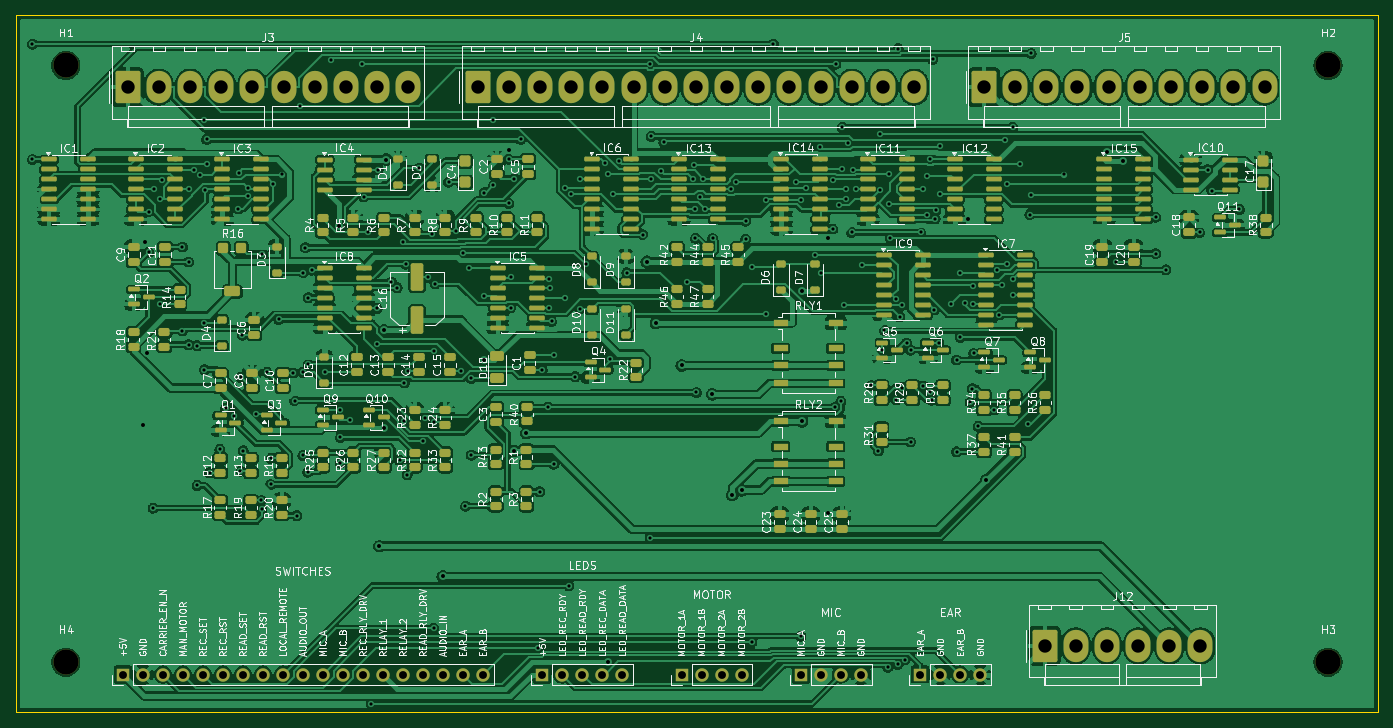
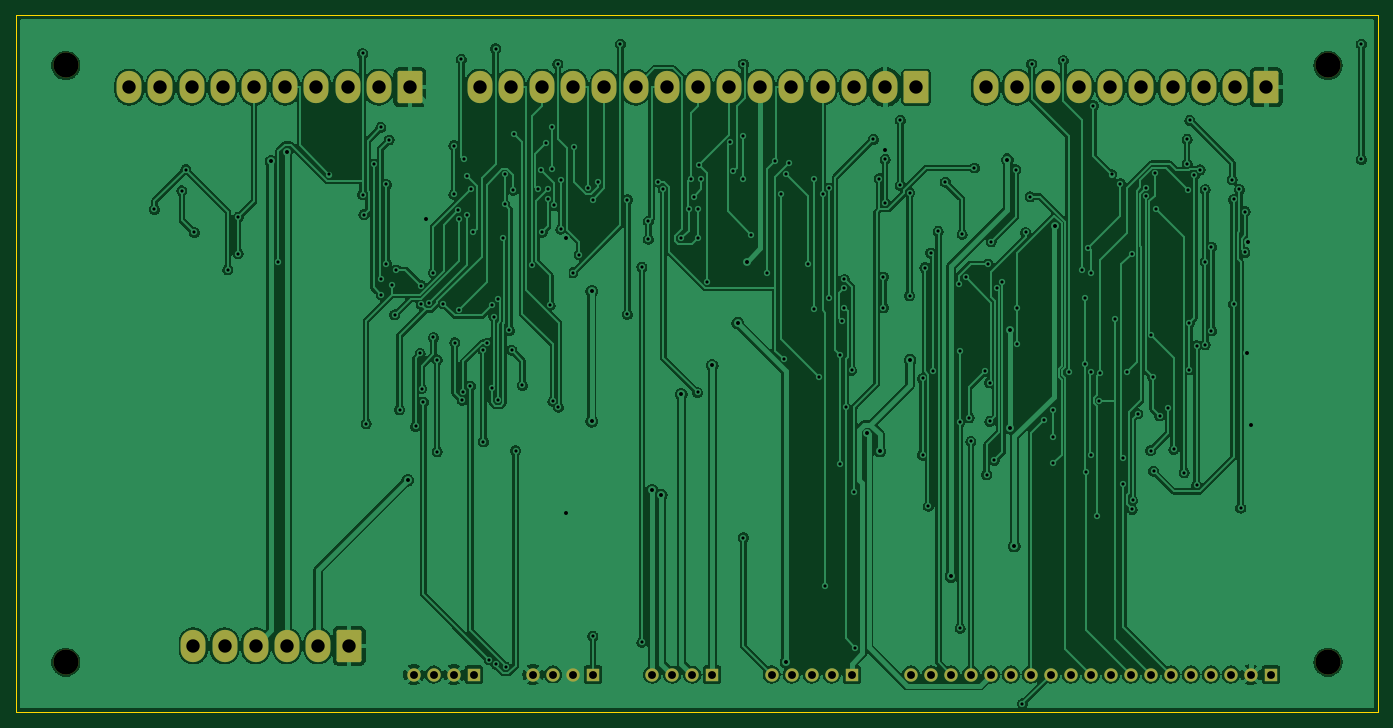
Circuit board: 11 layer files. Board 173.0 x 88.5 mm.
- bottom_copper: AC30_SMT-B_Cu.gbl (345969 bytes)
- bottom_mask: AC30_SMT-B_Mask.gbs (3572 bytes)
- bottom_silk: AC30_SMT-B_Silkscreen.gbo (3582 bytes)
- outline: AC30_SMT-Edge_Cuts.gm1 (614 bytes)
- top_copper: AC30_SMT-F_Cu.gtl (566100 bytes)
- top_mask: AC30_SMT-F_Mask.gts (17241 bytes)
- paste: AC30_SMT-F_Paste.gtp (14664 bytes)
- top_silk: AC30_SMT-F_Silkscreen.gto (325740 bytes)
- drill: AC30_SMT-NPTH.drl (388 bytes)
- drill: AC30_SMT-PTH.drl (6087 bytes)
- drill: AC30_SMT-drill-report.txt (766 bytes)

=== bottom_copper: AC30_SMT-B_Cu.gbl (345969 bytes, source omitted) ===
=== bottom_mask: AC30_SMT-B_Mask.gbs ===
%TF.GenerationSoftware,KiCad,Pcbnew,10.0.7*%
%TF.CreationDate,2026-10-10T07:04:19-04:00*%
%TF.ProjectId,AC30_SMT,41433330-5f53-44d5-942e-6b696361645f,A*%
%TF.SameCoordinates,PX1c9c380PY7088980*%
%TF.FileFunction,Soldermask,Bot*%
%TF.FilePolarity,Negative*%
%FSLAX46Y46*%
G04 Gerber Fmt 4.6, Leading zero omitted, Abs format (unit mm)*
G04 Created by KiCad (PCBNEW 10.0.7) date 2026-10-10 07:04:19*
%MOMM*%
%LPD*%
G01*
G04 APERTURE LIST*
G04 Aperture macros list*
%AMRoundRect*
0 Rectangle with rounded corners*
0 $1 Rounding radius*
0 $2 $3 $4 $5 $6 $7 $8 $9 X,Y pos of 4 corners*
0 Add a 4 corners polygon primitive as box body*
4,1,4,$2,$3,$4,$5,$6,$7,$8,$9,$2,$3,0*
0 Add four circle primitives for the rounded corners*
1,1,$1+$1,$2,$3*
1,1,$1+$1,$4,$5*
1,1,$1+$1,$6,$7*
1,1,$1+$1,$8,$9*
0 Add four rect primitives between the rounded corners*
20,1,$1+$1,$2,$3,$4,$5,0*
20,1,$1+$1,$4,$5,$6,$7,0*
20,1,$1+$1,$6,$7,$8,$9,0*
20,1,$1+$1,$8,$9,$2,$3,0*%
G04 Aperture macros list end*
%ADD10R,1.700000X1.700000*%
%ADD11C,1.700000*%
%ADD12RoundRect,0.250000X-1.330000X-1.800000X1.330000X-1.800000X1.330000X1.800000X-1.330000X1.800000X0*%
%ADD13O,3.160000X4.100000*%
%ADD14C,3.200000*%
G04 APERTURE END LIST*
D10*
%TO.C,J2*%
X96850000Y-113200000D03*
D11*
X99390000Y-113200000D03*
X101930000Y-113200000D03*
X104470000Y-113200000D03*
X107010000Y-113200000D03*
%TD*%
D12*
%TO.C,J12*%
X160650000Y-109550000D03*
D13*
X164610000Y-109550000D03*
X168570000Y-109550000D03*
X172530000Y-109550000D03*
X176490000Y-109550000D03*
X180450000Y-109550000D03*
%TD*%
D10*
%TO.C,J15*%
X144850000Y-113200000D03*
D11*
X147390000Y-113200000D03*
X149930000Y-113200000D03*
X152470000Y-113200000D03*
%TD*%
D10*
%TO.C,J14*%
X129700000Y-113200000D03*
D11*
X132240000Y-113200000D03*
X134780000Y-113200000D03*
X137320000Y-113200000D03*
%TD*%
D12*
%TO.C,J3*%
X44200000Y-38600000D03*
D13*
X48160000Y-38600000D03*
X52120000Y-38600000D03*
X56080000Y-38600000D03*
X60040000Y-38600000D03*
X64000000Y-38600000D03*
X67960000Y-38600000D03*
X71920000Y-38600000D03*
X75880000Y-38600000D03*
X79840000Y-38600000D03*
%TD*%
D12*
%TO.C,J4*%
X88650000Y-38600000D03*
D13*
X92610000Y-38600000D03*
X96570000Y-38600000D03*
X100530000Y-38600000D03*
X104490000Y-38600000D03*
X108450000Y-38600000D03*
X112410000Y-38600000D03*
X116370000Y-38600000D03*
X120330000Y-38600000D03*
X124290000Y-38600000D03*
X128250000Y-38600000D03*
X132210000Y-38600000D03*
X136170000Y-38600000D03*
X140130000Y-38600000D03*
X144090000Y-38600000D03*
%TD*%
D14*
%TO.C,H3*%
X196650000Y-111650000D03*
%TD*%
D10*
%TO.C,J1*%
X43600000Y-113200000D03*
D11*
X46140000Y-113200000D03*
X48680000Y-113200000D03*
X51220000Y-113200000D03*
X53760000Y-113200000D03*
X56300000Y-113200000D03*
X58840000Y-113200000D03*
X61380000Y-113200000D03*
X63920000Y-113200000D03*
X66460000Y-113200000D03*
X69000000Y-113200000D03*
X71540000Y-113200000D03*
X74080000Y-113200000D03*
X76620000Y-113200000D03*
X79160000Y-113200000D03*
X81700000Y-113200000D03*
X84240000Y-113200000D03*
X86780000Y-113200000D03*
X89320000Y-113200000D03*
%TD*%
D14*
%TO.C,H4*%
X36350000Y-111650000D03*
%TD*%
D10*
%TO.C,J13*%
X114550000Y-113200000D03*
D11*
X117090000Y-113200000D03*
X119630000Y-113200000D03*
X122170000Y-113200000D03*
%TD*%
D12*
%TO.C,J5*%
X152950000Y-38600000D03*
D13*
X156910000Y-38600000D03*
X160870000Y-38600000D03*
X164830000Y-38600000D03*
X168790000Y-38600000D03*
X172750000Y-38600000D03*
X176710000Y-38600000D03*
X180670000Y-38600000D03*
X184630000Y-38600000D03*
X188590000Y-38600000D03*
%TD*%
D14*
%TO.C,H1*%
X36350000Y-35850000D03*
%TD*%
%TO.C,H2*%
X196650000Y-35850000D03*
%TD*%
M02*

=== bottom_silk: AC30_SMT-B_Silkscreen.gbo ===
%TF.GenerationSoftware,KiCad,Pcbnew,10.0.7*%
%TF.CreationDate,2026-10-10T07:04:19-04:00*%
%TF.ProjectId,AC30_SMT,41433330-5f53-44d5-942e-6b696361645f,A*%
%TF.SameCoordinates,PX1c9c380PY7088980*%
%TF.FileFunction,Legend,Bot*%
%TF.FilePolarity,Positive*%
%FSLAX46Y46*%
G04 Gerber Fmt 4.6, Leading zero omitted, Abs format (unit mm)*
G04 Created by KiCad (PCBNEW 10.0.7) date 2026-10-10 07:04:19*
%MOMM*%
%LPD*%
G01*
G04 APERTURE LIST*
G04 Aperture macros list*
%AMRoundRect*
0 Rectangle with rounded corners*
0 $1 Rounding radius*
0 $2 $3 $4 $5 $6 $7 $8 $9 X,Y pos of 4 corners*
0 Add a 4 corners polygon primitive as box body*
4,1,4,$2,$3,$4,$5,$6,$7,$8,$9,$2,$3,0*
0 Add four circle primitives for the rounded corners*
1,1,$1+$1,$2,$3*
1,1,$1+$1,$4,$5*
1,1,$1+$1,$6,$7*
1,1,$1+$1,$8,$9*
0 Add four rect primitives between the rounded corners*
20,1,$1+$1,$2,$3,$4,$5,0*
20,1,$1+$1,$4,$5,$6,$7,0*
20,1,$1+$1,$6,$7,$8,$9,0*
20,1,$1+$1,$8,$9,$2,$3,0*%
G04 Aperture macros list end*
%ADD10R,1.700000X1.700000*%
%ADD11C,1.700000*%
%ADD12RoundRect,0.250000X-1.330000X-1.800000X1.330000X-1.800000X1.330000X1.800000X-1.330000X1.800000X0*%
%ADD13O,3.160000X4.100000*%
%ADD14C,3.200000*%
G04 APERTURE END LIST*
%LPC*%
D10*
%TO.C,J2*%
X96850000Y-113200000D03*
D11*
X99390000Y-113200000D03*
X101930000Y-113200000D03*
X104470000Y-113200000D03*
X107010000Y-113200000D03*
%TD*%
D12*
%TO.C,J12*%
X160650000Y-109550000D03*
D13*
X164610000Y-109550000D03*
X168570000Y-109550000D03*
X172530000Y-109550000D03*
X176490000Y-109550000D03*
X180450000Y-109550000D03*
%TD*%
D10*
%TO.C,J15*%
X144850000Y-113200000D03*
D11*
X147390000Y-113200000D03*
X149930000Y-113200000D03*
X152470000Y-113200000D03*
%TD*%
D10*
%TO.C,J14*%
X129700000Y-113200000D03*
D11*
X132240000Y-113200000D03*
X134780000Y-113200000D03*
X137320000Y-113200000D03*
%TD*%
D12*
%TO.C,J3*%
X44200000Y-38600000D03*
D13*
X48160000Y-38600000D03*
X52120000Y-38600000D03*
X56080000Y-38600000D03*
X60040000Y-38600000D03*
X64000000Y-38600000D03*
X67960000Y-38600000D03*
X71920000Y-38600000D03*
X75880000Y-38600000D03*
X79840000Y-38600000D03*
%TD*%
D12*
%TO.C,J4*%
X88650000Y-38600000D03*
D13*
X92610000Y-38600000D03*
X96570000Y-38600000D03*
X100530000Y-38600000D03*
X104490000Y-38600000D03*
X108450000Y-38600000D03*
X112410000Y-38600000D03*
X116370000Y-38600000D03*
X120330000Y-38600000D03*
X124290000Y-38600000D03*
X128250000Y-38600000D03*
X132210000Y-38600000D03*
X136170000Y-38600000D03*
X140130000Y-38600000D03*
X144090000Y-38600000D03*
%TD*%
D14*
%TO.C,H3*%
X196650000Y-111650000D03*
%TD*%
D10*
%TO.C,J1*%
X43600000Y-113200000D03*
D11*
X46140000Y-113200000D03*
X48680000Y-113200000D03*
X51220000Y-113200000D03*
X53760000Y-113200000D03*
X56300000Y-113200000D03*
X58840000Y-113200000D03*
X61380000Y-113200000D03*
X63920000Y-113200000D03*
X66460000Y-113200000D03*
X69000000Y-113200000D03*
X71540000Y-113200000D03*
X74080000Y-113200000D03*
X76620000Y-113200000D03*
X79160000Y-113200000D03*
X81700000Y-113200000D03*
X84240000Y-113200000D03*
X86780000Y-113200000D03*
X89320000Y-113200000D03*
%TD*%
D14*
%TO.C,H4*%
X36350000Y-111650000D03*
%TD*%
D10*
%TO.C,J13*%
X114550000Y-113200000D03*
D11*
X117090000Y-113200000D03*
X119630000Y-113200000D03*
X122170000Y-113200000D03*
%TD*%
D12*
%TO.C,J5*%
X152950000Y-38600000D03*
D13*
X156910000Y-38600000D03*
X160870000Y-38600000D03*
X164830000Y-38600000D03*
X168790000Y-38600000D03*
X172750000Y-38600000D03*
X176710000Y-38600000D03*
X180670000Y-38600000D03*
X184630000Y-38600000D03*
X188590000Y-38600000D03*
%TD*%
D14*
%TO.C,H1*%
X36350000Y-35850000D03*
%TD*%
%TO.C,H2*%
X196650000Y-35850000D03*
%TD*%
%LPD*%
M02*

=== outline: AC30_SMT-Edge_Cuts.gm1 ===
%TF.GenerationSoftware,KiCad,Pcbnew,10.0.7*%
%TF.CreationDate,2026-10-10T07:04:19-04:00*%
%TF.ProjectId,AC30_SMT,41433330-5f53-44d5-942e-6b696361645f,A*%
%TF.SameCoordinates,PX1c9c380PY7088980*%
%TF.FileFunction,Profile,NP*%
%FSLAX46Y46*%
G04 Gerber Fmt 4.6, Leading zero omitted, Abs format (unit mm)*
G04 Created by KiCad (PCBNEW 10.0.7) date 2026-10-10 07:04:19*
%MOMM*%
%LPD*%
G01*
G04 APERTURE LIST*
%TA.AperFunction,Profile*%
%ADD10C,0.100000*%
%TD*%
G04 APERTURE END LIST*
D10*
X30000000Y-29500000D02*
X203000000Y-29500000D01*
X203000000Y-118000000D01*
X30000000Y-118000000D01*
X30000000Y-29500000D01*
M02*

=== top_copper: AC30_SMT-F_Cu.gtl (566100 bytes, source omitted) ===
=== top_mask: AC30_SMT-F_Mask.gts (17241 bytes, source omitted) ===
=== paste: AC30_SMT-F_Paste.gtp (14664 bytes, source omitted) ===
=== top_silk: AC30_SMT-F_Silkscreen.gto (325740 bytes, source omitted) ===
=== drill: AC30_SMT-NPTH.drl ===
M48
; DRILL file KiCad 10.0.7 date 2026-10-10T07:04:19
; FORMAT={-:-/ absolute / metric / decimal}
; #@! TF.CreationDate,2026-10-10T07:04:19-04:00
; #@! TF.GenerationSoftware,Kicad,Pcbnew,10.0.7
; #@! TF.FileFunction,NonPlated,1,2,NPTH
FMAT,2
METRIC
; #@! TA.AperFunction,NonPlated,NPTH,ComponentDrill
T1C3.200
%
G90
G05
T1
X36.35Y-35.85
X36.35Y-111.65
X196.65Y-35.85
X196.65Y-111.65
M30

=== drill: AC30_SMT-PTH.drl (6087 bytes, source omitted) ===
=== drill: AC30_SMT-drill-report.txt (766 bytes, source withheld) ===
